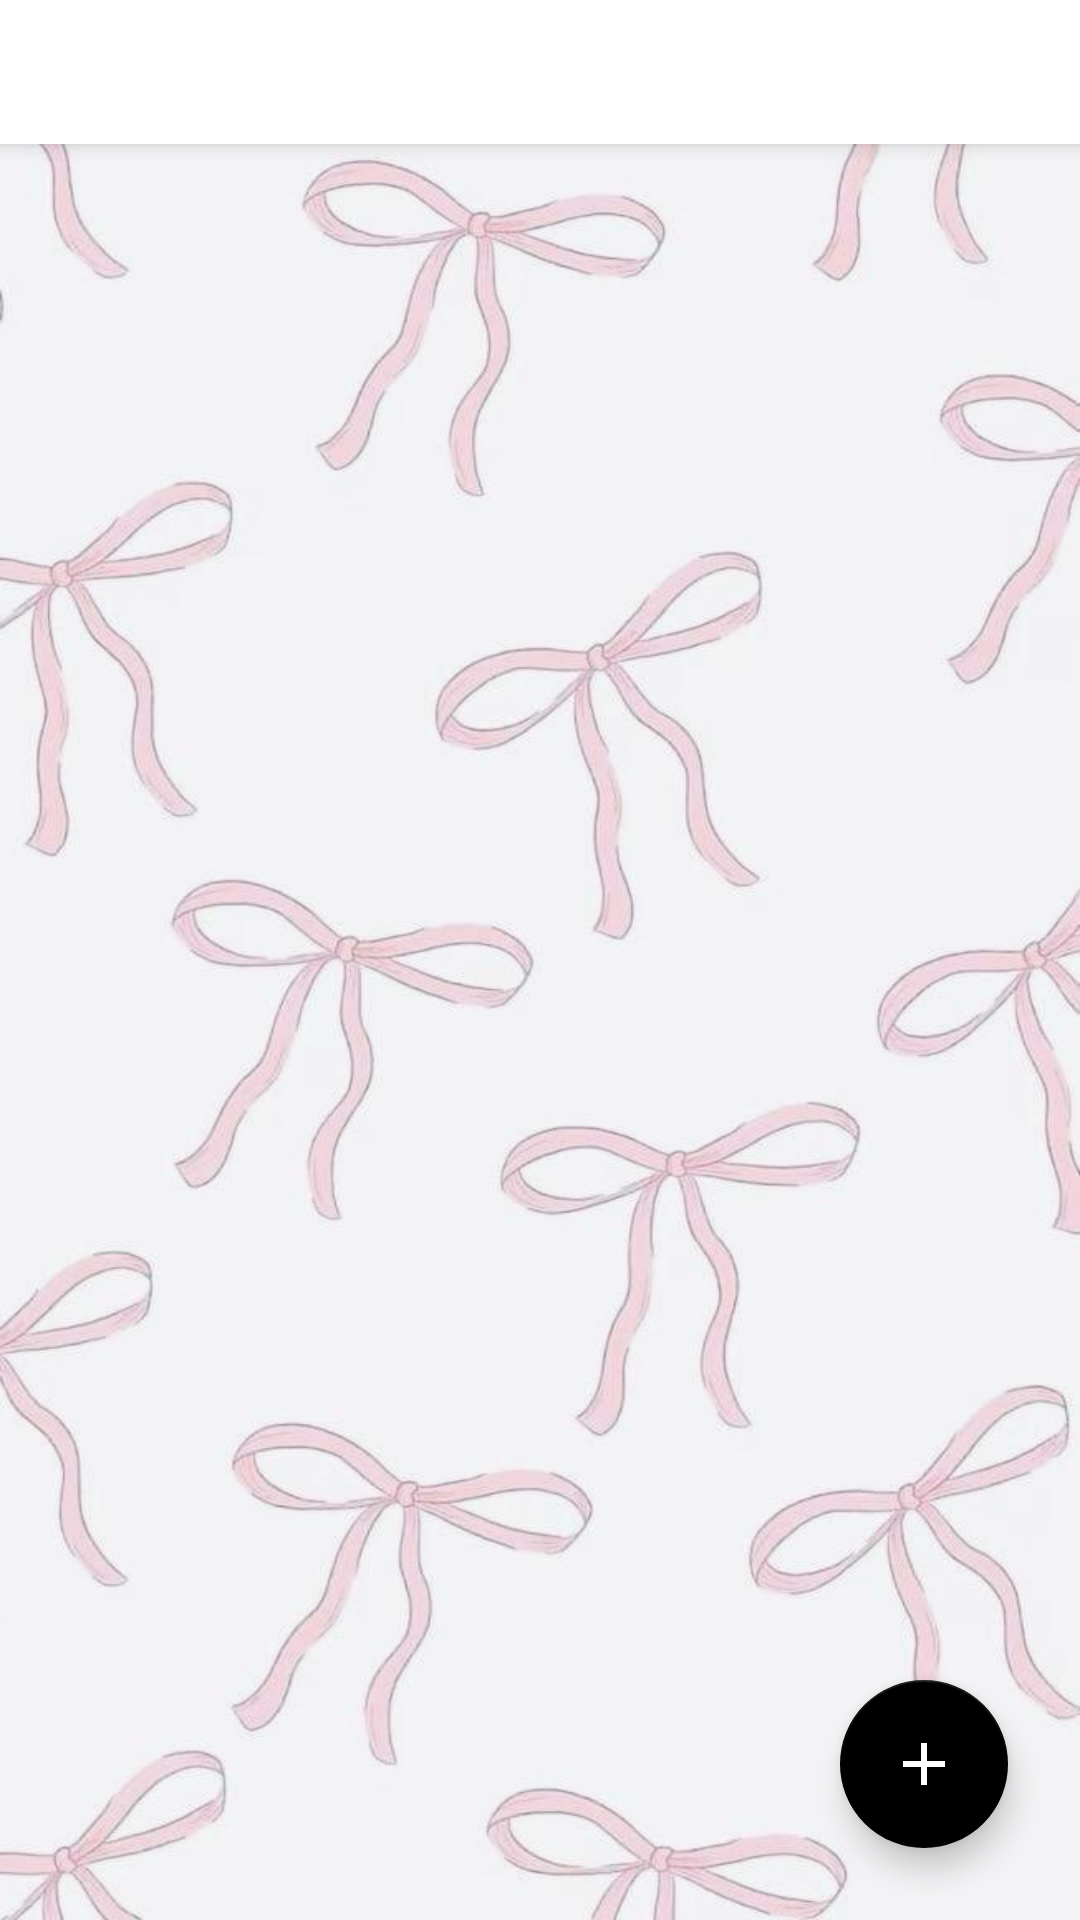

Write the Android layout XML for this screen, with the resource values it uses.
<!-- AndroidManifest.xml: application theme Theme.SambaApp -->
<!-- res/layout/activity_lesson_tabbed.xml -->
<?xml version="1.0" encoding="utf-8"?>
<androidx.coordinatorlayout.widget.CoordinatorLayout xmlns:android="http://schemas.android.com/apk/res/android"
    xmlns:app="http://schemas.android.com/apk/res-auto"
    android:layout_width="match_parent"
    android:layout_height="match_parent"
    android:background="@drawable/pink_bow_background">

    <com.google.android.material.appbar.AppBarLayout
        android:layout_width="match_parent"
        android:layout_height="wrap_content">

        <com.google.android.material.tabs.TabLayout
            android:id="@+id/tab_layout"
            android:layout_width="match_parent"
            android:layout_height="wrap_content"
            app:tabIndicatorColor="@color/black"
            app:tabTextColor="#888"
            app:tabSelectedTextColor="@color/black" />
    </com.google.android.material.appbar.AppBarLayout>

    <androidx.viewpager2.widget.ViewPager2
        android:id="@+id/view_pager"
        android:layout_width="match_parent"
        android:layout_height="match_parent"
        android:layout_marginTop="56dp" />

    <com.google.android.material.floatingactionbutton.FloatingActionButton
        android:id="@+id/fab_add"
        android:layout_width="wrap_content"
        android:layout_height="wrap_content"
        android:layout_gravity="bottom|end"
        android:layout_margin="24dp"
        android:src="@drawable/ic_add"
        app:backgroundTint="@color/black"
        app:tint="@android:color/white" />
</androidx.coordinatorlayout.widget.CoordinatorLayout>
<!-- resources referenced by this layout -->
<resources>
  <color name="black">#FF000000</color>
  <!-- drawable ic_add (drawable) -->
  <?xml version="1.0" encoding="utf-8"?>
      <vector xmlns:android="http://schemas.android.com/apk/res/android"
          android:width="24dp"
          android:height="24dp"
          android:viewportWidth="24"
          android:viewportHeight="24">
          <path
              android:fillColor="#FFFFFF"
              android:pathData="M19,13h-6v6h-2v-6H5v-2h6V5h2v6h6v2z"/>
      </vector>
  <!-- drawable pink_bow_background: jpg bitmap (drawable, 43365 bytes) -->
  <style name="Theme.SambaApp" parent="Theme.MaterialComponents.DayNight.DarkActionBar">
          
          <item name="colorPrimary">@color/purple_500</item>
          <item name="colorPrimaryVariant">@color/purple_700</item>
          <item name="colorOnPrimary">@color/white</item>
          
          <item name="colorSecondary">@color/teal_200</item>
          <item name="colorSecondaryVariant">@color/teal_700</item>
          <item name="colorOnSecondary">@color/black</item>
          
          <item name="android:statusBarColor">?attr/colorPrimaryVariant</item>
          
      </style>
  <color name="purple_500">#FF6200EE</color>
  <color name="purple_700">#FF3700B3</color>
  <color name="white">#FFFFFFFF</color>
  <color name="teal_200">#FF03DAC5</color>
  <color name="teal_700">#FF018786</color>
</resources>
